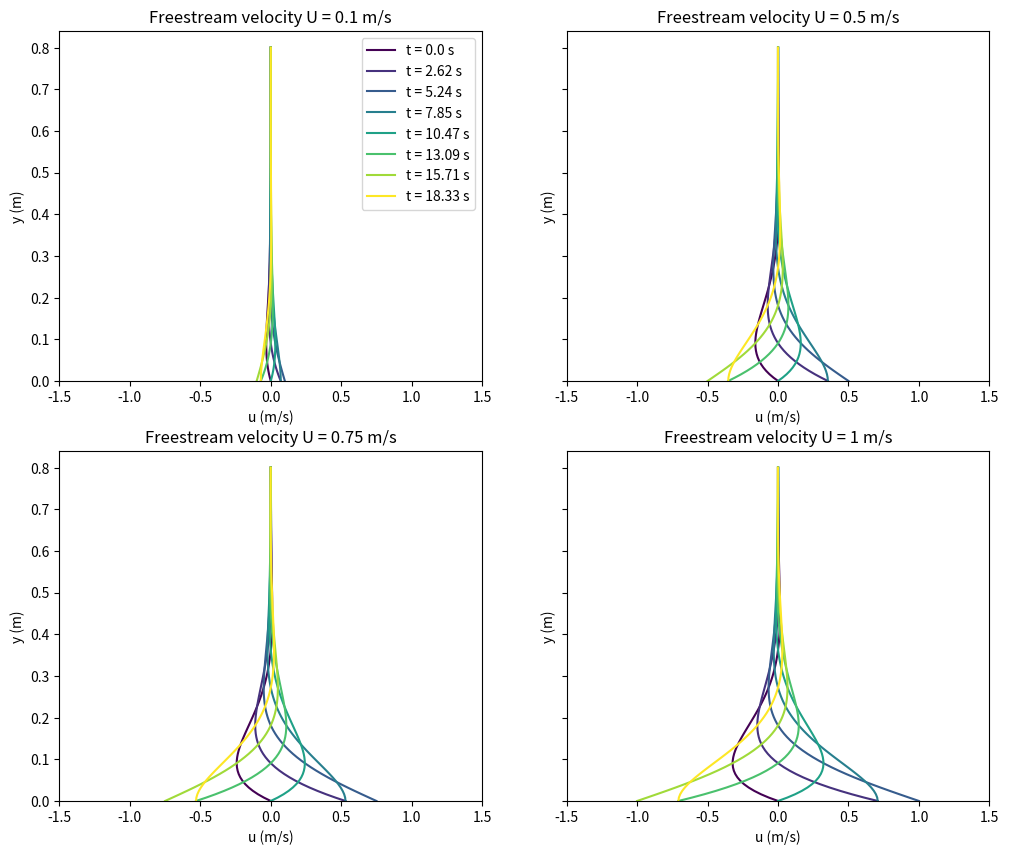

This chart was generated by the following Python code:
import numpy as np
import matplotlib.pyplot as plt
import math

# Governing equation
# y = u * exp(-kx) * cos(kx-wt) {y>0}

#   exp(-kx) describes the decay of the amplitude as you increase y

##### Defining vars #####

u_inf = 0.5 # freestream velocity
w = 0.3 # frequency
v = 0.002 # fluid viscosity 
k = np.sqrt(w/(2*v)) # wave number? 

y = np.linspace(0, 0.8, 100)
x = np.linspace(-0.5, 0.5, 100)

T = 2 * np.pi / w
time_steps = np.linspace(0, T, 8, endpoint=False)
cmap = plt.get_cmap('viridis')

def u(y, t, u_inf):
    return u_inf * np.exp(-k*y) * np.sin(w*t - k*y)

##### Graphing #####

u_graph = [0.1, 0.5, 0.75, 1]
nu_graph = [0.002, 0.02, 0.2, 2]
w_graph = [0.1, 2, 5, 8]
k_graph = [10, 20, 30, 50]

fig, axes = plt.subplots(2, 2, figsize = (12, 10), sharey=True)
axes = axes.flatten()

for index, u_i in enumerate(u_graph):
    ax = axes[index]
    
    for i, t in enumerate(time_steps):
    
        color_fraction = i / (len(time_steps) - 1)
        col = cmap(color_fraction)

        ax.plot(u(y, t, u_i), y, label=f"t = {round(t, 2)} s", color = col)

    ax.set_xlabel('u (m/s)')
    ax.set_ylabel('y (m)')
    ax.set_title(f"Freestream velocity U = {u_i} m/s")
    ax.set_ylim(bottom=0)
    ax.set_xlim(-1.5, 1.5)

    if index == 0:
        ax.legend()

plt.show()
    
